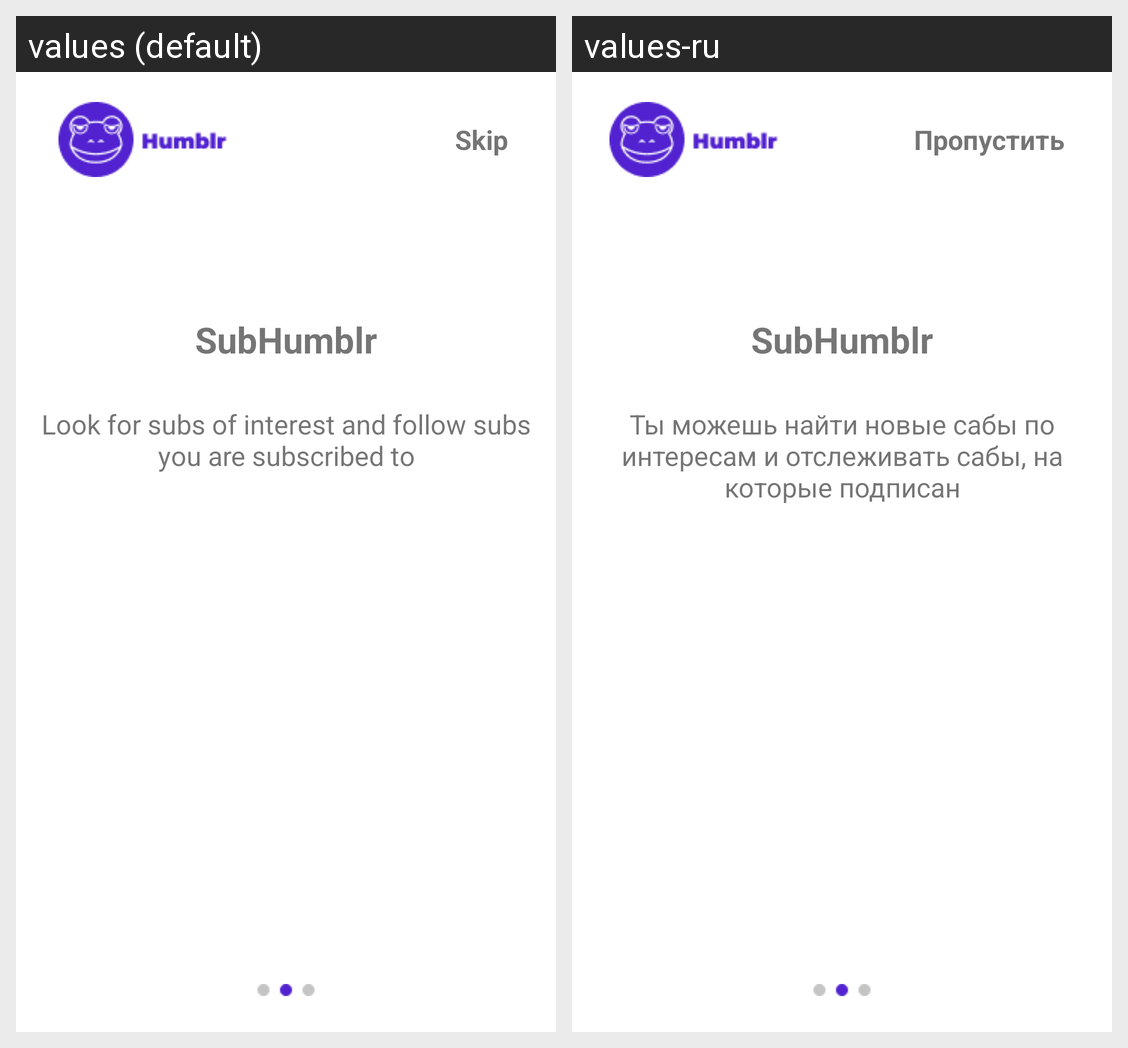

Strings drawn on this Android screen and how each of the app's shown locales translates them:
Android screen res/layout/fragment_second_screen.xml rendered under 2 locales, left to right: values (default), values-ru. Device: Nexus 5 (rendered at 1080×1920; each locale shown at half size, 540×960, under a caption strip naming it); theme Theme.Humblr.
Strings drawn on this screen, with the default value and each locale's value (text and hints the layout hard-codes, and strings that could not be matched under every locale, appear in the picture but are not listed):

skip
  values: Skip
  values-ru: Пропустить

second_screen_title
  values: SubHumblr
  values-ru: SubHumblr  [not translated; the default value is used]

second_screen_desc
  values: Look for subs of interest and follow subs you are subscribed to
  values-ru: Ты можешь найти новые сабы по интересам и отслеживать сабы, на которые подписан
